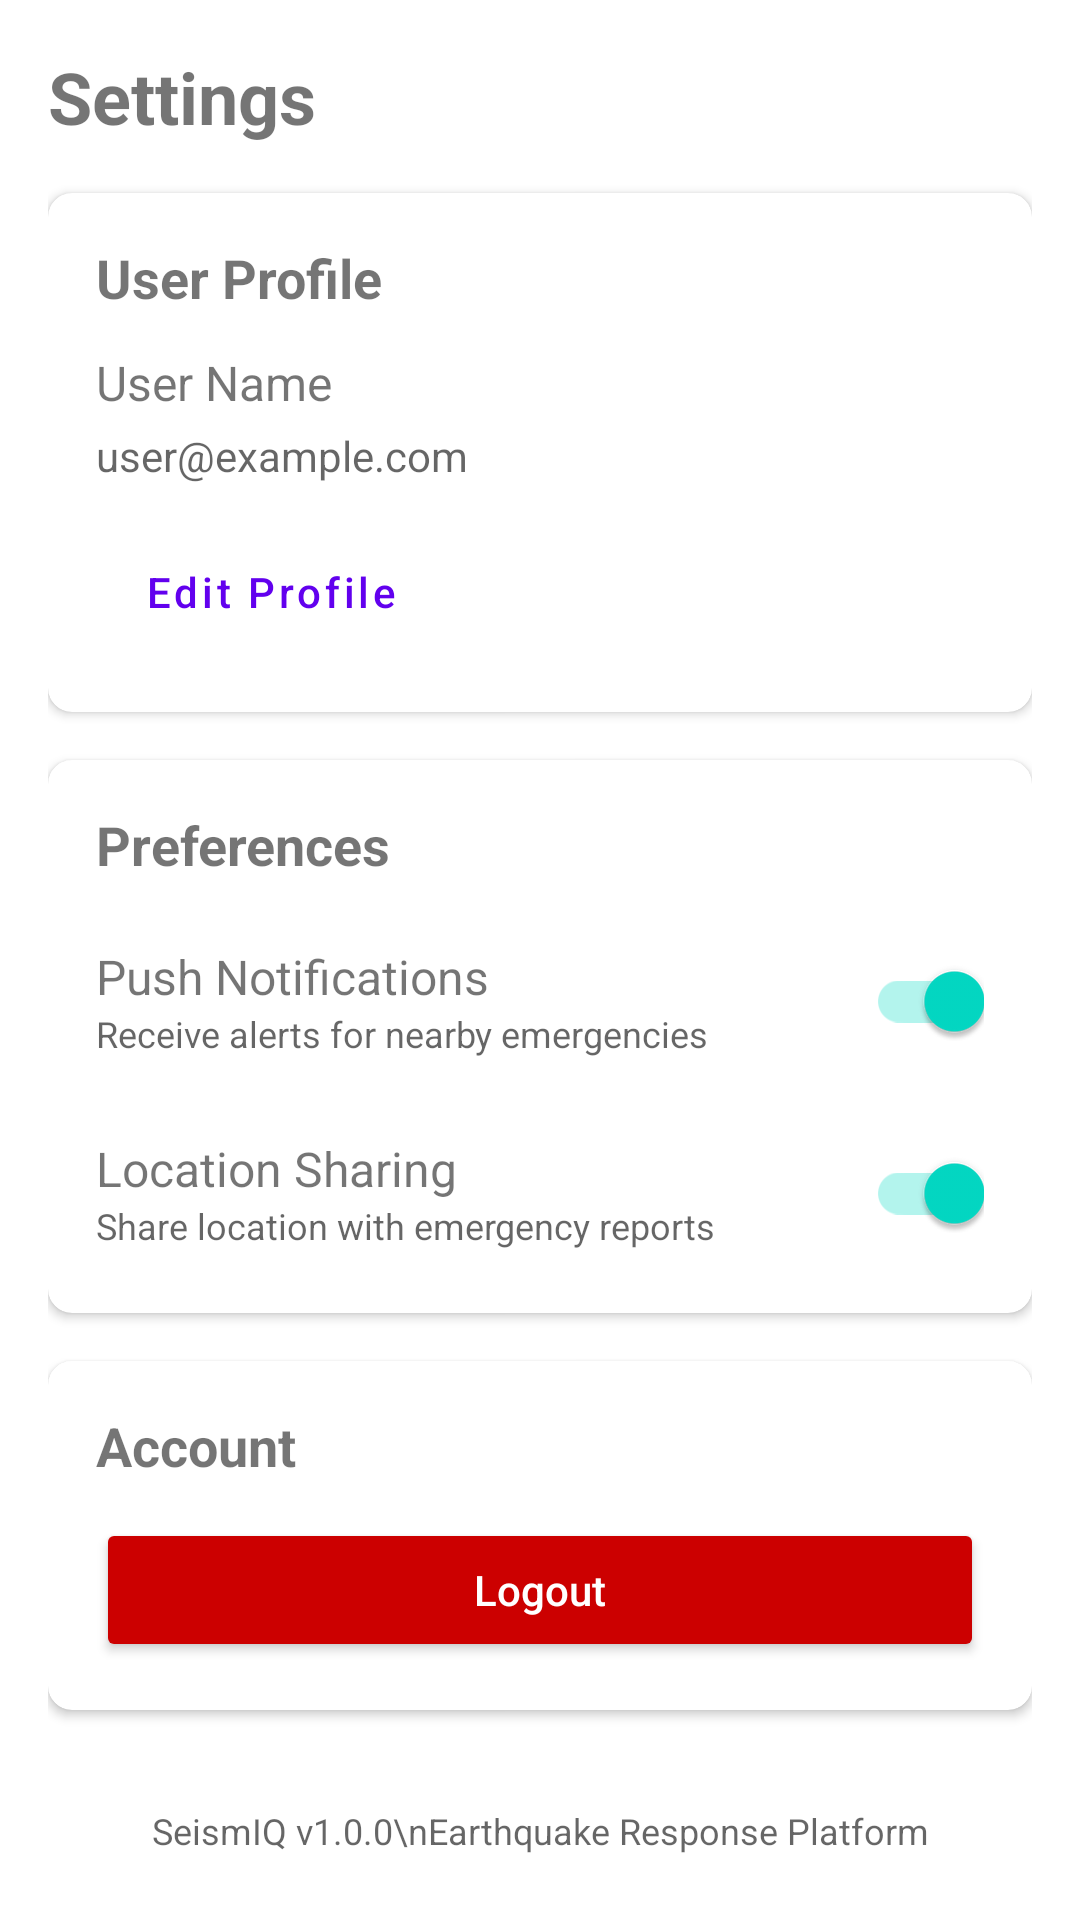

The Android layout XML behind this screen, and the referenced resources:
<!-- AndroidManifest.xml: application theme Theme.SeismIQ -->
<!-- res/layout/fragment_settings.xml -->
<?xml version="1.0" encoding="utf-8"?>
<ScrollView xmlns:android="http://schemas.android.com/apk/res/android"
    xmlns:app="http://schemas.android.com/apk/res-auto"
    android:layout_width="match_parent"
    android:layout_height="match_parent"
    android:fillViewport="true">

    <androidx.constraintlayout.widget.ConstraintLayout
        android:layout_width="match_parent"
        android:layout_height="wrap_content"
        android:padding="16dp">

        <TextView
            android:id="@+id/textViewSettingsTitle"
            android:layout_width="0dp"
            android:layout_height="wrap_content"
            android:text="@string/title_settings"
            android:textSize="24sp"
            android:textStyle="bold"
            android:layout_marginBottom="24dp"
            app:layout_constraintEnd_toEndOf="parent"
            app:layout_constraintStart_toStartOf="parent"
            app:layout_constraintTop_toTopOf="parent" />

        
        <com.google.android.material.card.MaterialCardView
            android:id="@+id/cardViewProfile"
            android:layout_width="0dp"
            android:layout_height="wrap_content"
            android:layout_marginTop="16dp"
            app:cardCornerRadius="8dp"
            app:cardElevation="2dp"
            app:layout_constraintEnd_toEndOf="parent"
            app:layout_constraintStart_toStartOf="parent"
            app:layout_constraintTop_toBottomOf="@id/textViewSettingsTitle">

            <LinearLayout
                android:layout_width="match_parent"
                android:layout_height="wrap_content"
                android:orientation="vertical"
                android:padding="16dp">

                <TextView
                    android:layout_width="wrap_content"
                    android:layout_height="wrap_content"
                    android:text="User Profile"
                    android:textSize="18sp"
                    android:textStyle="bold" />

                <TextView
                    android:id="@+id/textViewUserName"
                    android:layout_width="wrap_content"
                    android:layout_height="wrap_content"
                    android:layout_marginTop="12dp"
                    android:text="User Name"
                    android:textSize="16sp" />

                <TextView
                    android:id="@+id/textViewUserEmail"
                    android:layout_width="wrap_content"
                    android:layout_height="wrap_content"
                    android:layout_marginTop="4dp"
                    android:text="user@example.com"
                    android:textSize="14sp"
                    android:textColor="?android:attr/textColorSecondary" />

                <Button
                    android:id="@+id/buttonEditProfile"
                    android:layout_width="wrap_content"
                    android:layout_height="wrap_content"
                    android:layout_marginTop="12dp"
                    android:text="Edit Profile"
                    android:textAllCaps="false"
                    style="?attr/materialButtonOutlinedStyle" />

            </LinearLayout>

        </com.google.android.material.card.MaterialCardView>

        
        <com.google.android.material.card.MaterialCardView
            android:id="@+id/cardViewPreferences"
            android:layout_width="0dp"
            android:layout_height="wrap_content"
            android:layout_marginTop="16dp"
            app:cardCornerRadius="8dp"
            app:cardElevation="2dp"
            app:layout_constraintEnd_toEndOf="parent"
            app:layout_constraintStart_toStartOf="parent"
            app:layout_constraintTop_toBottomOf="@id/cardViewProfile">

            <LinearLayout
                android:layout_width="match_parent"
                android:layout_height="wrap_content"
                android:orientation="vertical"
                android:padding="16dp">

                <TextView
                    android:layout_width="wrap_content"
                    android:layout_height="wrap_content"
                    android:text="Preferences"
                    android:textSize="18sp"
                    android:textStyle="bold" />

                
                <LinearLayout
                    android:layout_width="match_parent"
                    android:layout_height="wrap_content"
                    android:layout_marginTop="16dp"
                    android:orientation="horizontal"
                    android:gravity="center_vertical">

                    <LinearLayout
                        android:layout_width="0dp"
                        android:layout_height="wrap_content"
                        android:layout_weight="1"
                        android:orientation="vertical">

                        <TextView
                            android:layout_width="wrap_content"
                            android:layout_height="wrap_content"
                            android:text="Push Notifications"
                            android:textSize="16sp" />

                        <TextView
                            android:layout_width="wrap_content"
                            android:layout_height="wrap_content"
                            android:text="Receive alerts for nearby emergencies"
                            android:textSize="12sp"
                            android:textColor="?android:attr/textColorSecondary" />

                    </LinearLayout>

                    <androidx.appcompat.widget.SwitchCompat
                        android:id="@+id/switchNotifications"
                        android:layout_width="wrap_content"
                        android:layout_height="wrap_content"
                        android:checked="true" />

                </LinearLayout>

                
                <LinearLayout
                    android:layout_width="match_parent"
                    android:layout_height="wrap_content"
                    android:layout_marginTop="16dp"
                    android:orientation="horizontal"
                    android:gravity="center_vertical">

                    <LinearLayout
                        android:layout_width="0dp"
                        android:layout_height="wrap_content"
                        android:layout_weight="1"
                        android:orientation="vertical">

                        <TextView
                            android:layout_width="wrap_content"
                            android:layout_height="wrap_content"
                            android:text="Location Sharing"
                            android:textSize="16sp" />

                        <TextView
                            android:layout_width="wrap_content"
                            android:layout_height="wrap_content"
                            android:text="Share location with emergency reports"
                            android:textSize="12sp"
                            android:textColor="?android:attr/textColorSecondary" />

                    </LinearLayout>

                    <androidx.appcompat.widget.SwitchCompat
                        android:id="@+id/switchLocation"
                        android:layout_width="wrap_content"
                        android:layout_height="wrap_content"
                        android:checked="true" />

                </LinearLayout>

            </LinearLayout>

        </com.google.android.material.card.MaterialCardView>

        
        <com.google.android.material.card.MaterialCardView
            android:id="@+id/cardViewAccount"
            android:layout_width="0dp"
            android:layout_height="wrap_content"
            android:layout_marginTop="16dp"
            app:cardCornerRadius="8dp"
            app:cardElevation="2dp"
            app:layout_constraintEnd_toEndOf="parent"
            app:layout_constraintStart_toStartOf="parent"
            app:layout_constraintTop_toBottomOf="@id/cardViewPreferences">

            <LinearLayout
                android:layout_width="match_parent"
                android:layout_height="wrap_content"
                android:orientation="vertical"
                android:padding="16dp">

                <TextView
                    android:layout_width="wrap_content"
                    android:layout_height="wrap_content"
                    android:text="Account"
                    android:textSize="18sp"
                    android:textStyle="bold" />

                <Button
                    android:id="@+id/buttonLogout"
                    android:layout_width="match_parent"
                    android:layout_height="wrap_content"
                    android:layout_marginTop="12dp"
                    android:text="@string/logout"
                    android:textAllCaps="false"
                    android:textColor="@android:color/white"
                    android:backgroundTint="@android:color/holo_red_dark" />

            </LinearLayout>

        </com.google.android.material.card.MaterialCardView>

        
        <TextView
            android:id="@+id/textViewAppInfo"
            android:layout_width="wrap_content"
            android:layout_height="wrap_content"
            android:layout_marginTop="32dp"
            android:text="SeismIQ v1.0.0\nEarthquake Response Platform"
            android:textAlignment="center"
            android:textSize="12sp"
            android:textColor="?android:attr/textColorSecondary"
            android:gravity="center"
            app:layout_constraintEnd_toEndOf="parent"
            app:layout_constraintStart_toStartOf="parent"
            app:layout_constraintTop_toBottomOf="@id/cardViewAccount" />

    </androidx.constraintlayout.widget.ConstraintLayout>
</ScrollView>
<!-- resources referenced by this layout -->
<resources>
  <string name="logout">Logout</string>
  <string name="title_settings">Settings</string>
  <style name="Theme.SeismIQ" parent="Theme.MaterialComponents.DayNight.NoActionBar">
          <item name="colorPrimary">@color/purple_500</item>
          <item name="colorPrimaryVariant">@color/purple_700</item>
          <item name="colorOnPrimary">@color/white</item>
          <item name="colorSecondary">@color/teal_200</item>
      </style>
  <!-- not gathered from this repository: default colours our renderer supplied (Android Studio template values) -->
  <color name="purple_500">#FF6200EE</color>
  <color name="purple_700">#FF3700B3</color>
  <color name="teal_200">#FF03DAC5</color>
  <color name="white">#FFFFFFFF</color>
</resources>
